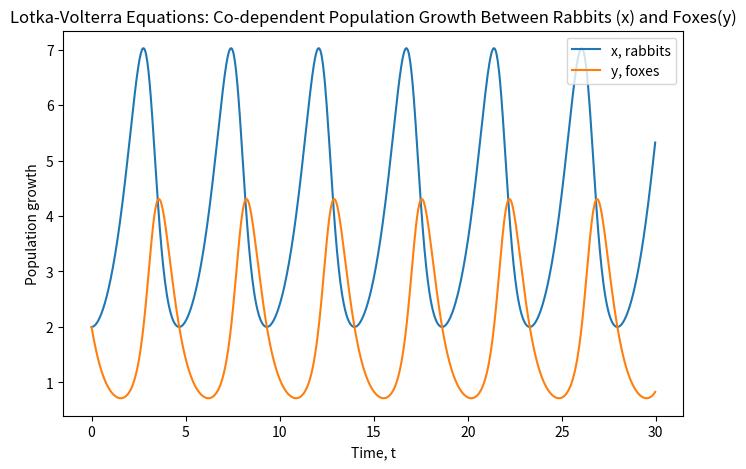

The script that saved this image: (Note: this script raises an exception after producing the figure.)
"""
This program demonstrates the implementation of the Runge-Katta 4th order method by applying it to solve the Lotka-Volterra equations, which model populations of predator/prey species and how
the growth/decline of one has such an affect on the other members of the ecosystem being modelled. 

The rabbit population (x) and fox population (y) make up the vector r(x,y). The equations in this case are time independent, nonetheless we still plot their population against time.

Then, dr/dt = f(r(x,y),t) -- where f is a vector valued function f = <fx, fy>.

First we define some growth constants, then implement RK4. The plot is generated as well.
"""
from numpy import array,arange
from matplotlib import pyplot as plt

# Growth constants.
alpha, beta, gamma, delta = 1, 0.5, 0.5, 2

# Rabbit (x) and fox (y) population growth. The rate of growth functions do not depend on t - only on the populations of their own and the other species.
def f(r,t):
    x = r[0] # initial condition x
    y = r[1] # initial condition y
    fx = (alpha*x) - (beta*x*y) # fx(x,y,t)
    fy = (gamma*x*y) - (delta*y) # fy(x,y,t)
    return array([fx,fy],float) # return a vector valued function <fx(x,y,t), fy(x,y,t)>

a = 0.0
b = 30.0
N = 1000
h = (b-a)/N

tpoints = arange(a,b,h)
xpoints = []
ypoints = []

r = array([2.0,2.0],float) # r is a vector - in this case <x,y>
for t in tpoints:
    xpoints.append(r[0])
    ypoints.append(r[1])
    k1 = h*f(r,t)
    k2 = h*f(r+0.5*k1,t+0.5*h)
    k3 = h*f(r+0.5*k2,t+0.5*h)
    k4 = h*f(r+k3,t+h)
    r += (k1+2*k2+2*k3+k4)/6
plt.figure(figsize=(8, 5))
plt.plot(tpoints,xpoints, label = 'x, rabbits') # Rabbit growth curve
plt.plot(tpoints,ypoints, label= 'y, foxes') # Fox growth curve
plt.xlabel("Time, t")
plt.ylabel("Population growth")
plt.title("Lotka-Volterra Equations: Co-dependent Population Growth Between Rabbits (x) and Foxes(y)", wrap=True)
plt.legend()
plt.savefig("Exercises/Chapter 8/Lotka-Volterra - RK4 Multivariate.jpg", format='jpg')
plt.show()
